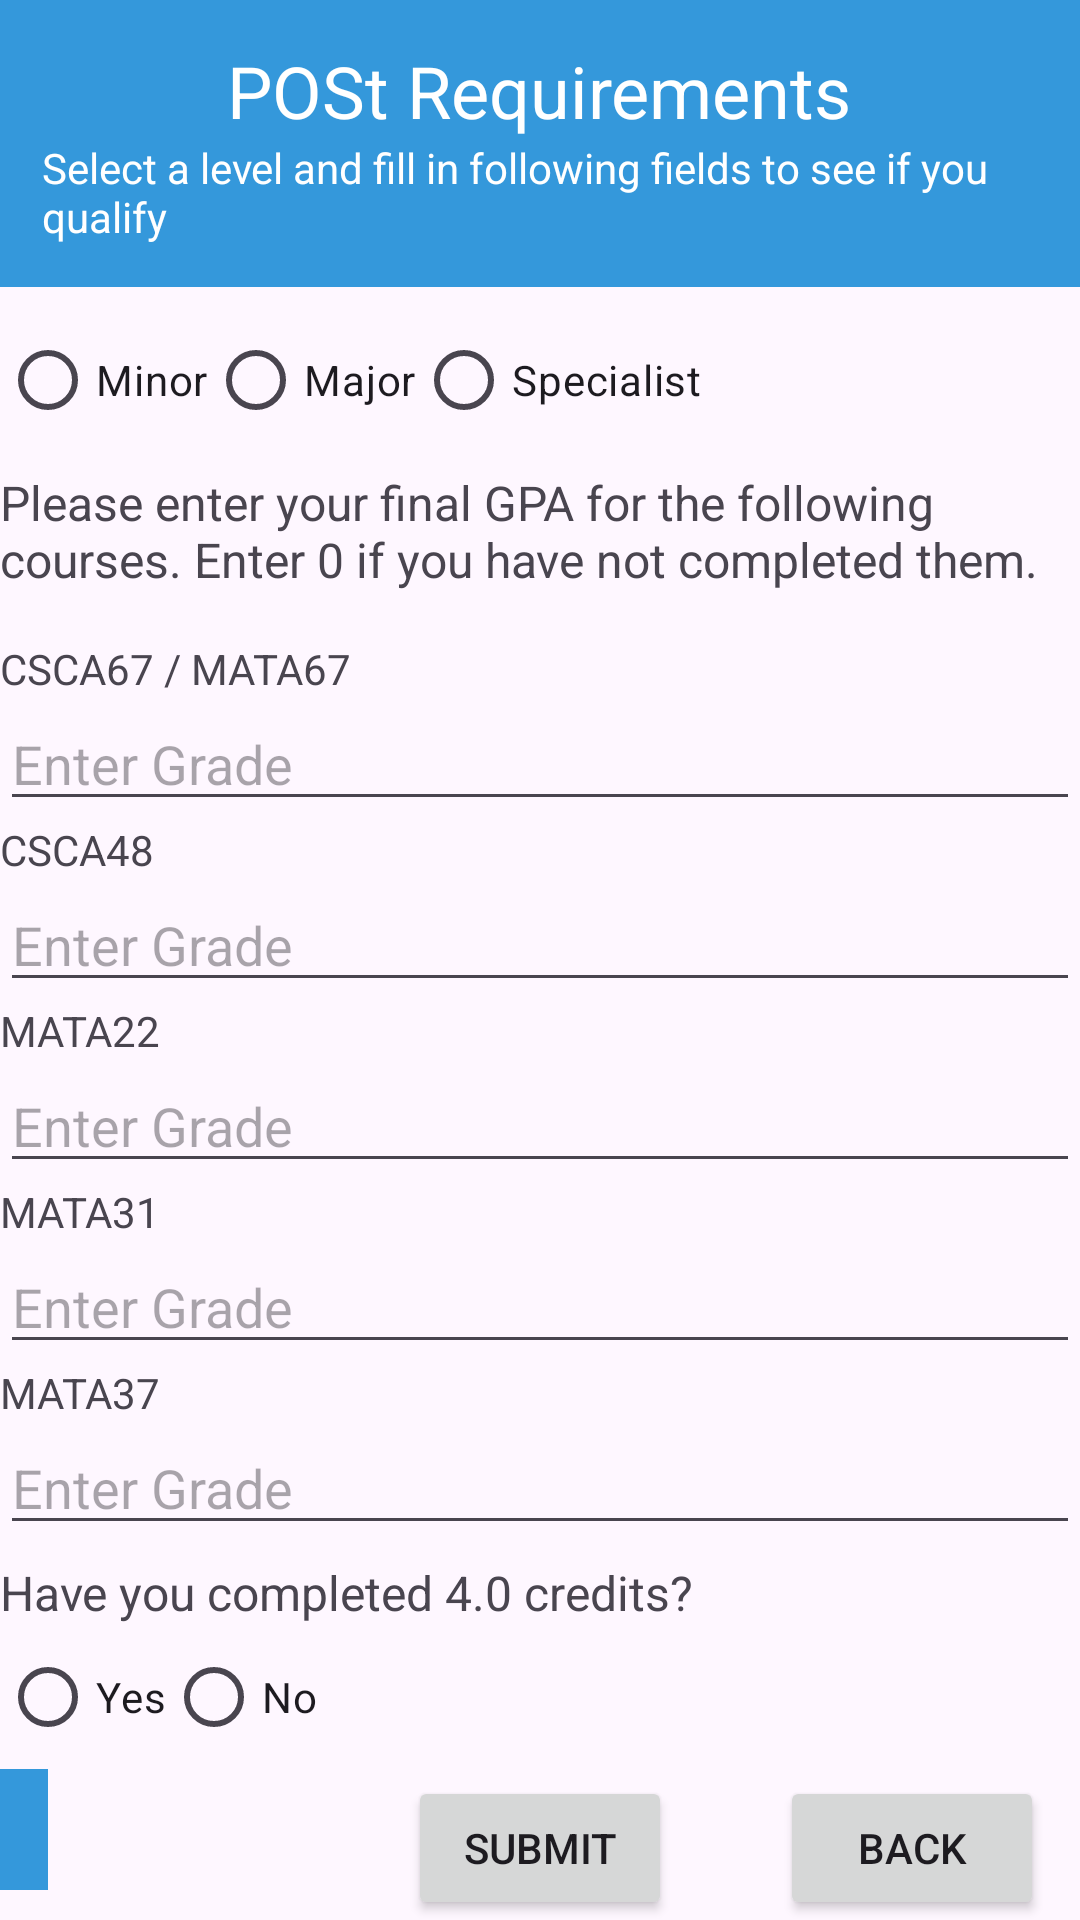

Reconstruct the res/layout file that produces this screen, plus the resources it refers to.
<!-- AndroidManifest.xml: application theme Theme.B07_Project -->
<!-- res/layout/activity_postreq.xml -->
<?xml version="1.0" encoding="utf-8"?>
<RelativeLayout xmlns:android="http://schemas.android.com/apk/res/android"
    xmlns:tools="http://schemas.android.com/tools"
    android:layout_width="match_parent"
    android:layout_height="match_parent">

    <LinearLayout
        android:id="@+id/postPanel"
        android:layout_width="match_parent"
        android:layout_height="wrap_content"
        android:background="#3498db"
        android:padding="14dp"
        android:orientation="vertical">

        <TextView
            android:layout_width="wrap_content"
            android:layout_height="wrap_content"
            android:text="POSt Requirements"
            android:layout_gravity="center"
            android:textColor="#ffffff"
            android:textSize="24sp" />
        <TextView
            android:layout_width="wrap_content"
            android:layout_height="wrap_content"
            android:text="Select a level and fill in following fields to see if you qualify"
            android:layout_gravity="center"
            android:textColor="#ffffff"
            android:textSize="14sp" />
    </LinearLayout>

    <RadioGroup
        android:id="@+id/radioGroupLevel"
        android:layout_width="match_parent"
        android:layout_height="wrap_content"
        android:layout_marginTop="7dp"
        android:layout_below="@id/postPanel"
        android:orientation="horizontal">

        <RadioButton
            android:id="@+id/radioMinor"
            android:layout_width="wrap_content"
            android:layout_height="wrap_content"
            android:text="Minor" />

        <RadioButton
            android:id="@+id/radioMajor"
            android:layout_width="wrap_content"
            android:layout_height="wrap_content"
            android:text="Major" />

        <RadioButton
            android:id="@+id/radioSpecialist"
            android:layout_width="wrap_content"
            android:layout_height="wrap_content"
            android:text="Specialist" />
    </RadioGroup>

    <TextView
        android:id="@+id/selectrequest"
        android:layout_width="wrap_content"
        android:layout_height="wrap_content"
        android:layout_marginTop="6dp"
        android:layout_below="@id/radioGroupLevel"
        android:text="Please enter your final GPA for the following courses. Enter 0 if you have not completed them."
        android:layout_centerInParent="true"
        android:layout_centerHorizontal="true"
        android:textSize="16sp"/>

    
    <LinearLayout
        android:layout_width="match_parent"
        android:layout_height="wrap_content"
        android:orientation="vertical"
        android:layout_below="@id/selectrequest"
        android:layout_marginTop="16dp">

        <TextView
            android:layout_width="wrap_content"
            android:layout_height="wrap_content"
            android:text="CSCA67 / MATA67"/>

        <EditText
            android:id="@+id/editTextCourse1"
            android:layout_width="match_parent"
            android:layout_height="wrap_content"
            android:inputType="numberDecimal"
            android:hint="Enter Grade"/>

        <TextView
            android:layout_width="wrap_content"
            android:layout_height="wrap_content"
            android:text="CSCA48"/>

        <EditText
            android:id="@+id/editTextCourse2"
            android:layout_width="match_parent"
            android:layout_height="wrap_content"
            android:inputType="numberDecimal"
            android:hint="Enter Grade"/>

        <TextView
            android:layout_width="wrap_content"
            android:layout_height="wrap_content"
            android:text="MATA22"/>

        <EditText
            android:id="@+id/editTextCourse4"
            android:layout_width="match_parent"
            android:layout_height="wrap_content"
            android:inputType="numberDecimal"
            android:hint="Enter Grade"/>
        <TextView
            android:layout_width="wrap_content"
            android:layout_height="wrap_content"
            android:text="MATA31"/>

        <EditText
            android:id="@+id/editTextCourse3"
            android:layout_width="match_parent"
            android:inputType="numberDecimal"
            android:layout_height="wrap_content"
            android:hint="Enter Grade"/>
        <TextView
            android:layout_width="wrap_content"
            android:layout_height="wrap_content"
            android:text="MATA37"/>

        <EditText
            android:id="@+id/editTextCourse5"
            android:layout_width="match_parent"
            android:layout_height="wrap_content"
            android:inputType="numberDecimal"
            android:hint="Enter Grade"/>



        <TextView
            android:layout_width="wrap_content"
            android:layout_height="wrap_content"
            android:textSize="16sp"
            android:text="Have you completed 4.0 credits?"
            android:layout_marginTop="5dp"/>

        <RadioGroup
            android:id="@+id/radioGroupCredits"
            android:layout_width="match_parent"
            android:layout_height="wrap_content"

            android:layout_below="@id/postPanel"
            android:orientation="horizontal">

            <RadioButton
                android:id="@+id/radioYes"
                android:layout_width="wrap_content"
                android:layout_height="wrap_content"
                android:text="Yes" />

            <RadioButton
                android:id="@+id/radioNo"
                android:layout_width="wrap_content"
                android:layout_height="wrap_content"
                android:text="No" />

        </RadioGroup>
        <TextView
            android:id="@+id/tvRequirements"
            android:layout_width="wrap_content"
            android:layout_height="wrap_content"
            android:layout_below="@id/editTextCourse5"
            android:text=""
            android:padding="8dp"
            android:background="#3498db"
            android:layout_centerInParent="true"
            android:layout_centerHorizontal="true"
            android:textSize="18sp"/>
    </LinearLayout>



    <Button
        android:id="@+id/btnSubmit"
        android:layout_width="wrap_content"
        android:layout_height="wrap_content"
        android:layout_marginTop="16dp"
        android:text="Submit"
        android:layout_centerHorizontal="true"
        android:layout_alignParentBottom="true"/>

    <Button
        android:id="@+id/btnBack"
        android:layout_width="wrap_content"
        android:layout_height="wrap_content"

        android:layout_alignParentRight="true"
        android:layout_alignParentBottom="true"
        android:layout_centerInParent="true"
        android:layout_marginLeft="127dp"
        android:layout_marginTop="16dp"
        android:layout_marginRight="12dp"
        android:layout_marginBottom="0dp"
        android:text="Back" />


</RelativeLayout>
<!-- resources referenced by this layout -->
<resources>
  <style name="Theme.B07_Project" parent="Base.Theme.B07_Project" />
  <style name="Base.Theme.B07_Project" parent="Theme.Material3.DayNight.NoActionBar">
          
          
      </style>
</resources>
